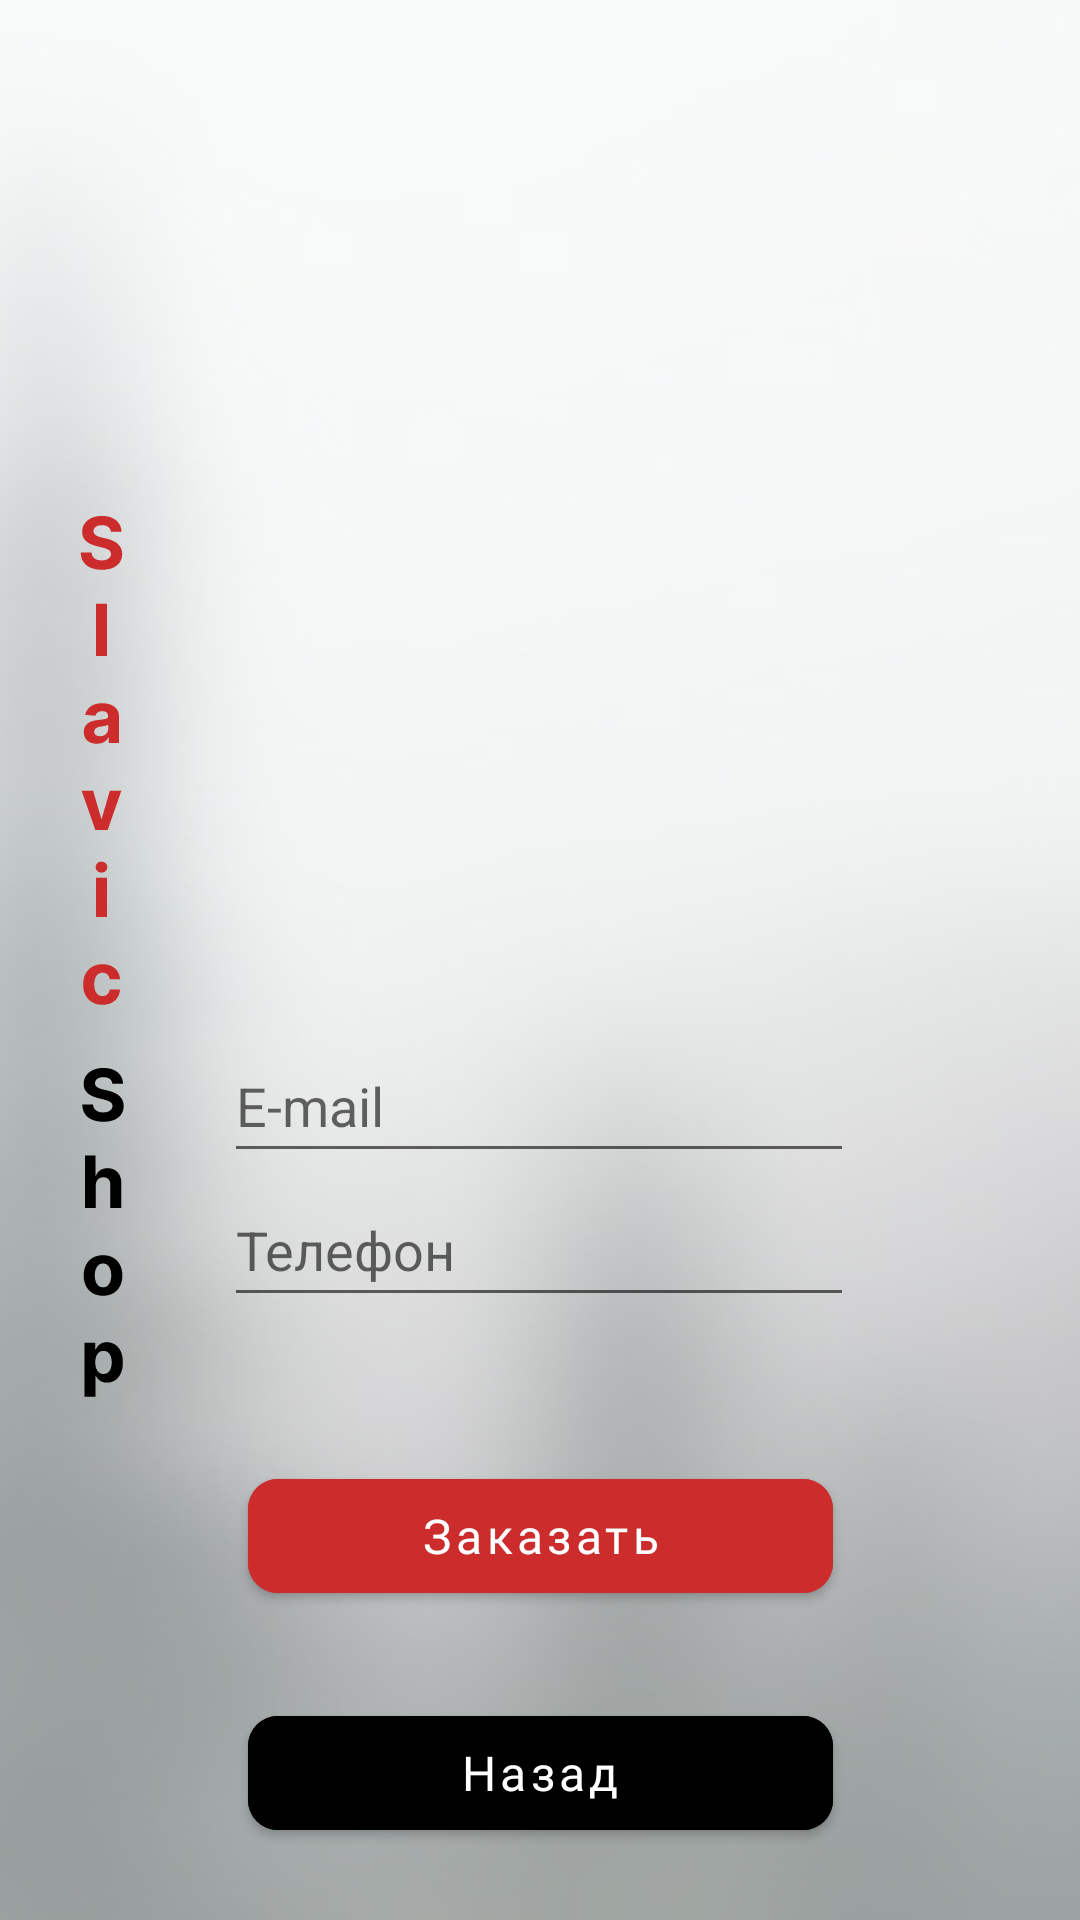

Android layout source for this screen:
<!-- AndroidManifest.xml: application theme Theme.SlavicShop -->
<!-- res/layout/activity_main4.xml -->
<?xml version="1.0" encoding="utf-8"?>
<androidx.constraintlayout.widget.ConstraintLayout xmlns:android="http://schemas.android.com/apk/res/android"
    xmlns:app="http://schemas.android.com/apk/res-auto"
    xmlns:tools="http://schemas.android.com/tools"
    android:layout_width="match_parent"
    android:layout_height="match_parent">

    <View
        android:id="@+id/rectangle_3"
        android:layout_width="803dp"
        android:layout_height="1286dp"
        android:layout_alignParentLeft="true"
        android:layout_alignParentTop="true"
        android:background="@drawable/rectangle_3"
        app:layout_constraintBottom_toBottomOf="parent"
        app:layout_constraintEnd_toEndOf="parent"
        app:layout_constraintStart_toStartOf="parent"
        app:layout_constraintTop_toTopOf="parent" />

    <ImageView
        android:id="@+id/imageView"
        android:layout_width="wrap_content"
        android:layout_height="wrap_content"
        android:layout_marginLeft="11dp"
        app:layout_constraintBottom_toBottomOf="parent"
        app:layout_constraintEnd_toEndOf="parent"
        app:layout_constraintHorizontal_bias="0.04"
        app:layout_constraintStart_toStartOf="parent"
        app:layout_constraintTop_toTopOf="parent"
        app:srcCompat="@drawable/group_3" />


    <ImageView
        android:id="@+id/my_image_button"
        android:layout_width="195dp"
        android:layout_height="195dp"
        android:layout_alignParentLeft="true"
        android:layout_alignParentTop="true"
        android:layout_marginTop="100dp"
        android:background="@drawable/lada"
        android:elevation="25dp"
        android:padding="10dp"
        app:layout_constraintBottom_toBottomOf="parent"
        app:layout_constraintEnd_toEndOf="parent"
        app:layout_constraintStart_toStartOf="parent"
        app:layout_constraintTop_toTopOf="parent"
        app:layout_constraintVertical_bias="0.0" />

    <com.google.android.material.button.MaterialButton
        android:id="@+id/go"
        android:layout_width="195dp"
        android:layout_height="50dp"
        android:layout_marginTop="48dp"
        android:backgroundTint="#CC2C2C"
        android:backgroundTintMode="add"
        android:fontFamily="@font/inter"
        android:text="Заказать"
        android:textAllCaps="false"
        android:textColor="@color/white"
        android:textSize="16dp"
        app:cornerRadius="10dp"
        app:layout_constraintBottom_toBottomOf="parent"
        app:layout_constraintEnd_toEndOf="parent"
        app:layout_constraintStart_toStartOf="parent"
        app:layout_constraintTop_toBottomOf="@+id/editTextPhone"
        app:layout_constraintVertical_bias="0.0" />

    <com.google.android.material.button.MaterialButton
        android:id="@+id/back"
        android:layout_width="195dp"
        android:layout_height="50dp"
        android:layout_marginTop="29dp"
        android:backgroundTint="@color/black"
        android:backgroundTintMode="add"
        android:fontFamily="@font/inter"
        android:text="Назад"
        android:textAllCaps="false"
        android:textColor="@color/white"
        android:textSize="16dp"
        app:cornerRadius="10dp"
        app:layout_constraintBottom_toBottomOf="parent"
        app:layout_constraintEnd_toEndOf="parent"
        app:layout_constraintStart_toStartOf="parent"
        app:layout_constraintTop_toBottomOf="@+id/go"
        app:layout_constraintVertical_bias="0.0" />

    <EditText
        android:id="@+id/editTextTextEmailAddress"
        android:layout_width="wrap_content"
        android:layout_height="wrap_content"
        android:layout_marginTop="48dp"
        android:ems="10"
        android:hint="E-mail"
        android:inputType="textEmailAddress"
        android:minHeight="48dp"
        android:textColor="#515151"
        app:layout_constraintBottom_toBottomOf="parent"
        app:layout_constraintEnd_toEndOf="parent"
        app:layout_constraintHorizontal_bias="0.497"
        app:layout_constraintStart_toStartOf="parent"
        app:layout_constraintTop_toBottomOf="@+id/my_image_button"
        app:layout_constraintVertical_bias="0.0"
        tools:ignore="MissingConstraints" />

    <EditText
        android:id="@+id/editTextPhone"
        android:layout_width="wrap_content"
        android:layout_height="wrap_content"
        android:ems="10"
        android:hint="Телефон"
        android:inputType="phone"
        android:minHeight="48dp"
        android:textColor="#515151"
        app:layout_constraintBottom_toBottomOf="parent"
        app:layout_constraintEnd_toEndOf="parent"
        app:layout_constraintHorizontal_bias="0.497"
        app:layout_constraintStart_toStartOf="parent"
        app:layout_constraintTop_toBottomOf="@+id/editTextTextEmailAddress"
        app:layout_constraintVertical_bias="0.0"
        tools:ignore="MissingConstraints" />


</androidx.constraintlayout.widget.ConstraintLayout>
<!-- resources referenced by this layout -->
<resources>
  <!-- drawable group_3: vector/xml drawable (drawable-v24, 7845 chars, omitted) -->
  <!-- drawable rectangle_3 (drawable-v24) -->
  <?xml version="1.0" encoding="utf-8"?>
  <layer-list xmlns:android="http://schemas.android.com/apk/res/android" >
      <vector
          xmlns:android="http://schemas.android.com/apk/res/android"
          xmlns:aapt="http://schemas.android.com/aapt"
          android:width="360dp"
          android:height="800dp"
          android:viewportWidth="360"
          android:viewportHeight="800"
          >
  
          <group>
  
              <clip-path
                  android:pathData="M0 0H360V800H0V0Z"
                  />
  
              <path
                  android:pathData="M0 0V800H360V0"
                  android:fillColor="#FFFFFF"
                  />
  
          </group>
  
  
      </vector>
  <item android:drawable="@drawable/bg" />
  </layer-list>
  <style name="Theme.SlavicShop" parent="Theme.MaterialComponents.DayNight.NoActionBar">
          
          <item name="colorPrimary">@color/purple_500</item>
          <item name="colorPrimaryVariant">@color/purple_700</item>
          <item name="colorOnPrimary">@color/white</item>
          
          <item name="colorSecondary">@color/teal_200</item>
          <item name="colorSecondaryVariant">@color/teal_700</item>
          <item name="colorOnSecondary">@color/black</item>
          
          <item name="android:statusBarColor">?attr/colorPrimaryVariant</item>
          
  
          <item name="android:windowNoTitle">true</item>
          <item name="android:windowFullscreen">true</item>
      </style>
  <!-- drawable bg: jpg bitmap (drawable-v24, 39493 bytes) -->
  <!-- not gathered from this repository: default colours our renderer supplied (Android Studio template values) -->
  <color name="purple_500">#FF6200EE</color>
  <color name="purple_700">#FF3700B3</color>
  <color name="teal_200">#FF03DAC5</color>
  <color name="teal_700">#FF018786</color>
  <color name="black">#FF000000</color>
  <color name="white">#FFFFFFFF</color>
</resources>
